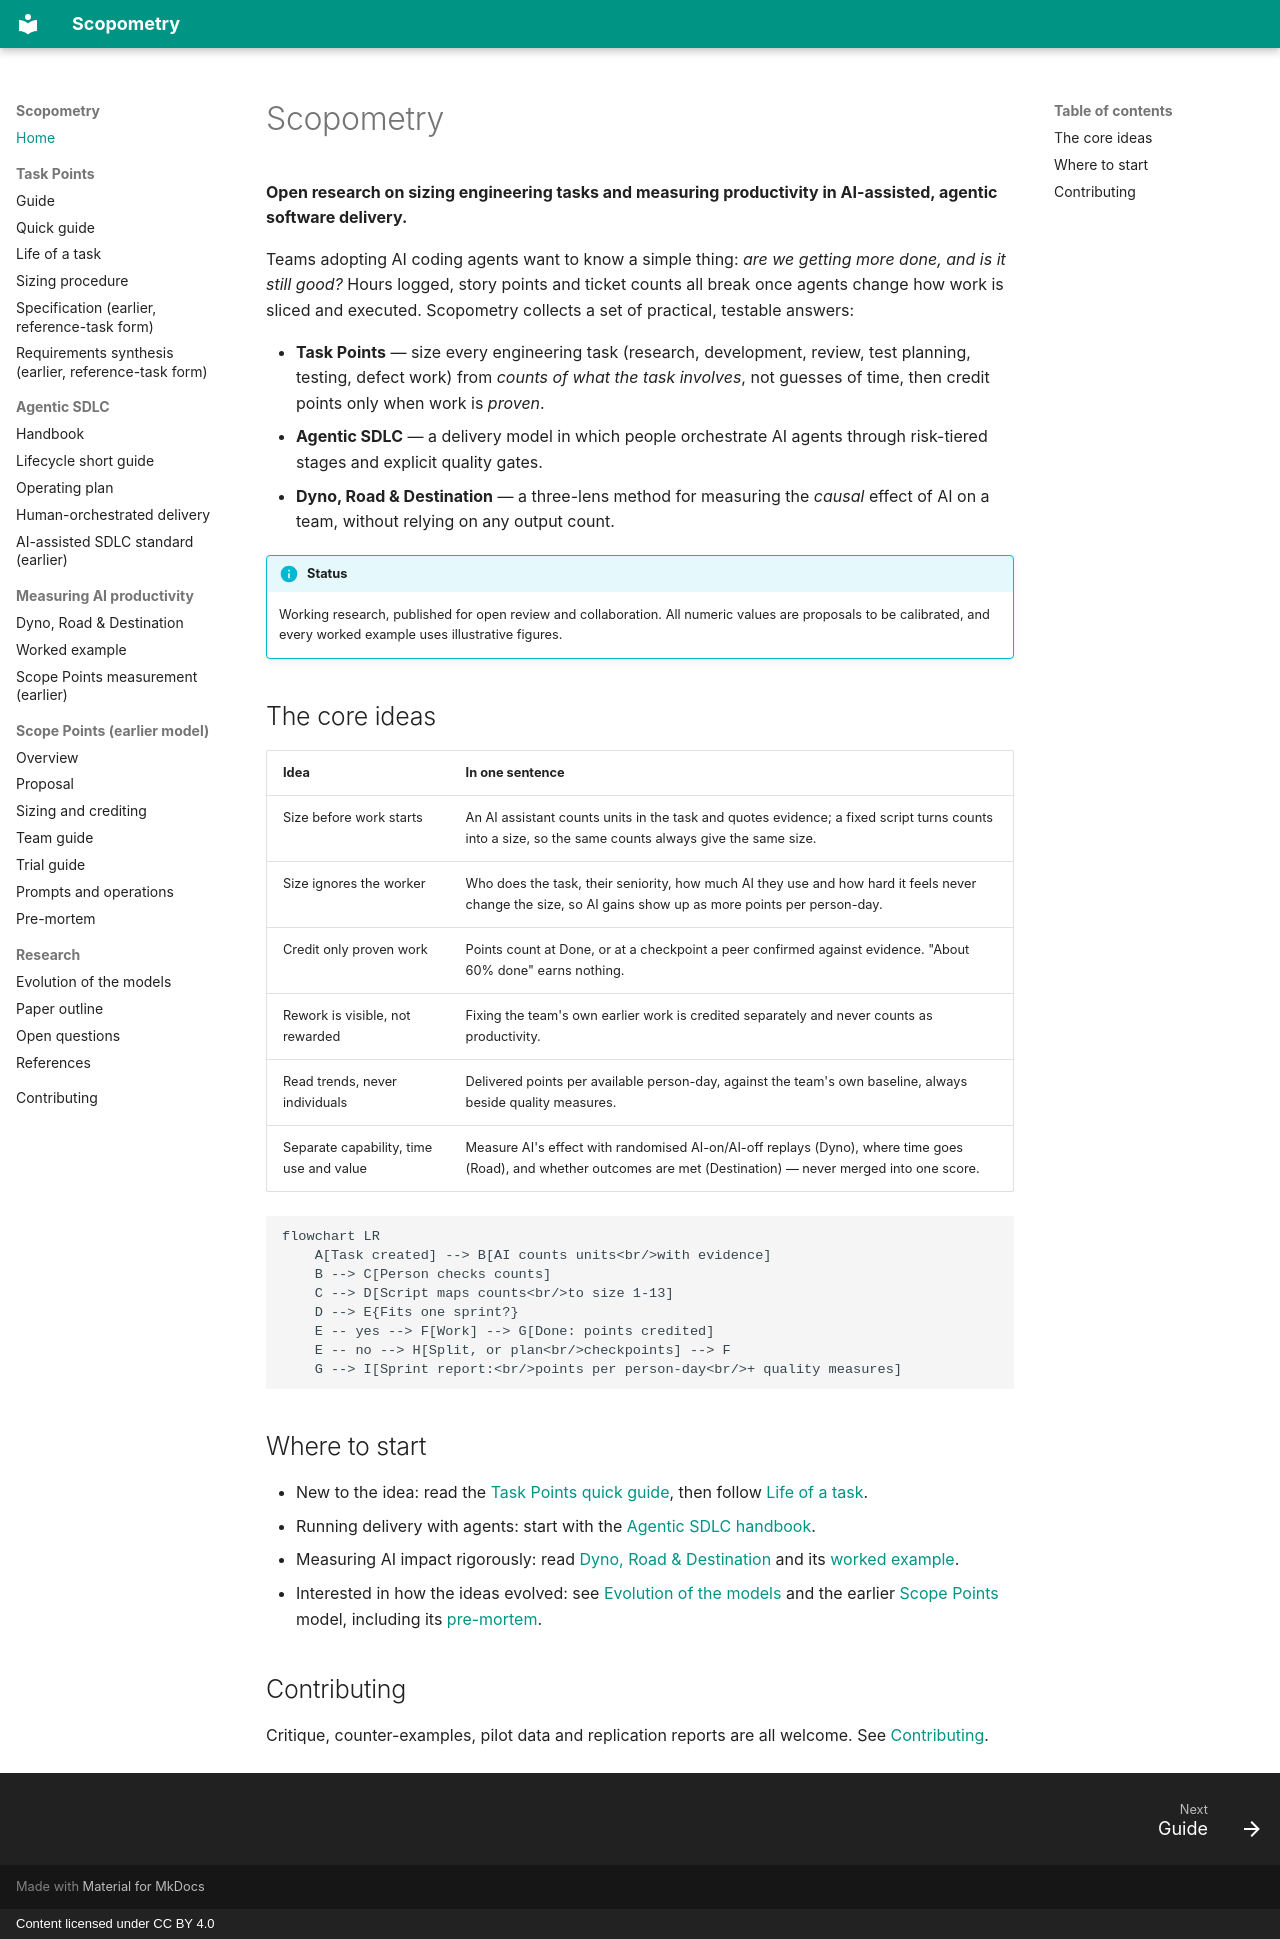

repository: adnanSharif/scopometry · page: index.html · generator: mkdocs · copyright: Content licensed under CC BY 4.0

# Scopometry

**Open research on sizing engineering tasks and measuring productivity in AI-assisted, agentic software delivery.**

Teams adopting AI coding agents want to know a simple thing: *are we getting more done, and is it still good?*
Hours logged, story points and ticket counts all break once agents change how work is sliced and executed.
Scopometry collects a set of practical, testable answers:

- **Task Points** — size every engineering task (research, development, review, test planning, testing, defect work) from *counts of what the task involves*, not guesses of time, then credit points only when work is *proven*.
- **Agentic SDLC** — a delivery model in which people orchestrate AI agents through risk-tiered stages and explicit quality gates.
- **Dyno, Road & Destination** — a three-lens method for measuring the *causal* effect of AI on a team, without relying on any output count.

!!! info "Status"
    Working research, published for open review and collaboration. All numeric values are proposals to be calibrated, and every worked example uses illustrative figures.

## The core ideas

| Idea | In one sentence |
|---|---|
| Size before work starts | An AI assistant counts units in the task and quotes evidence; a fixed script turns counts into a size, so the same counts always give the same size. |
| Size ignores the worker | Who does the task, their seniority, how much AI they use and how hard it feels never change the size, so AI gains show up as more points per person-day. |
| Credit only proven work | Points count at Done, or at a checkpoint a peer confirmed against evidence. "About 60% done" earns nothing. |
| Rework is visible, not rewarded | Fixing the team's own earlier work is credited separately and never counts as productivity. |
| Read trends, never individuals | Delivered points per available person-day, against the team's own baseline, always beside quality measures. |
| Separate capability, time use and value | Measure AI's effect with randomised AI-on/AI-off replays (Dyno), where time goes (Road), and whether outcomes are met (Destination) — never merged into one score. |

```mermaid
flowchart LR
    A[Task created] --> B[AI counts units<br/>with evidence]
    B --> C[Person checks counts]
    C --> D[Script maps counts<br/>to size 1-13]
    D --> E{Fits one sprint?}
    E -- yes --> F[Work] --> G[Done: points credited]
    E -- no --> H[Split, or plan<br/>checkpoints] --> F
    G --> I[Sprint report:<br/>points per person-day<br/>+ quality measures]
```

## Where to start

- New to the idea: read the [Task Points quick guide](task-points/quick-guide.md), then follow [Life of a task](task-points/life-of-a-task.md).
- Running delivery with agents: start with the [Agentic SDLC handbook](agentic-sdlc/handbook.md).
- Measuring AI impact rigorously: read [Dyno, Road & Destination](measurement/dyno-road-destination.md) and its [worked example](measurement/worked-example.md).
- Interested in how the ideas evolved: see [Evolution of the models](research/evolution.md) and the earlier [Scope Points](scope-points/overview.md) model, including its [pre-mortem](scope-points/pre-mortem.md).

## Contributing

Critique, counter-examples, pilot data and replication reports are all welcome. See [Contributing](contributing.md).
